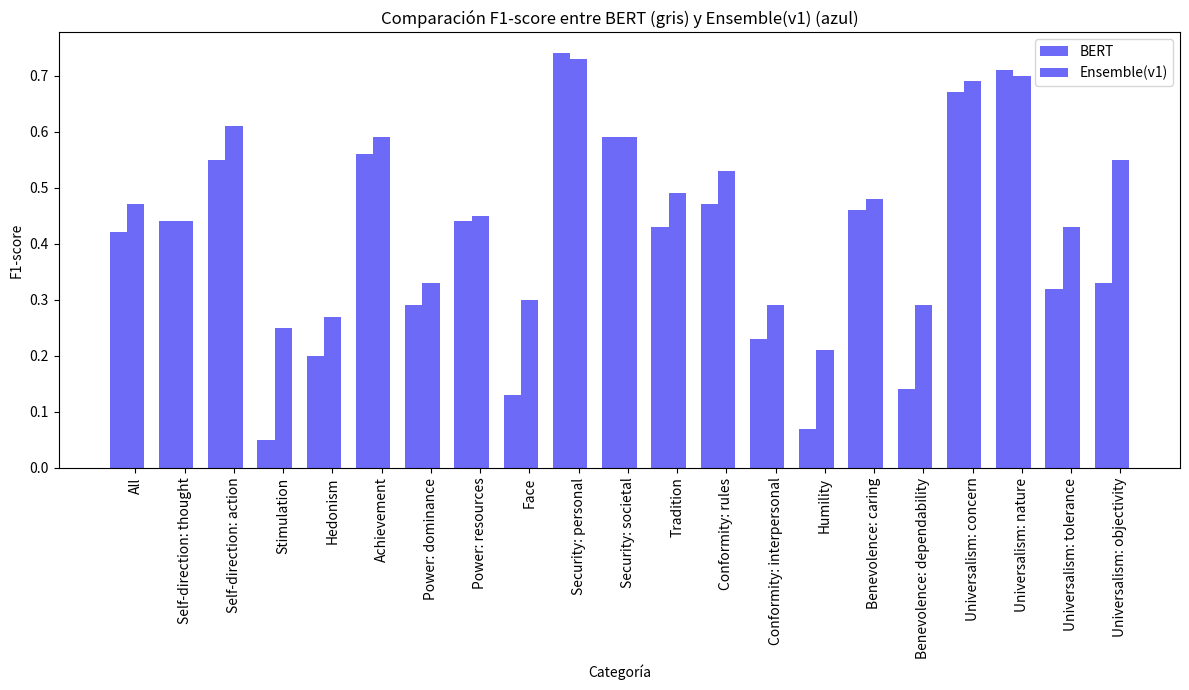

The script that saved this image:
import matplotlib.pyplot as plt

# Nombres de las categorías
categorias = ["All", "Self-direction: thought", "Self-direction: action", 
             "Stimulation", "Hedonism", "Achievement", "Power: dominance", 
             "Power: resources", "Face", "Security: personal", "Security: societal", 
             "Tradition", "Conformity: rules", "Conformity: interpersonal", 
             "Humility", "Benevolence: caring", "Benevolence: dependability", 
             "Universalism: concern", "Universalism: nature", "Universalism: tolerance", 
             "Universalism: objectivity"]

# F1-score del BERT en gris y Ensemble(v1) en azul para cada categoría
bert_gris_scores = [.42, .44, .55, .05, .20, .56, .29, .44, .13, .74, .59, 
                    .43, .47, .23, .07, .46, .14, .67, .71, .32, .33]
ensemble_azul_scores = [.47, .44, .61, .25, .27, .59, .33, .45, .30, .73, .59, 
                        .49, .53, .29, .21, .48, .29, .69, .70, .43, .55]

# Configuración del gráfico
bar_width = 0.35
index = range(len(categorias))
color = "#6d6af7"

fig, ax = plt.subplots(figsize=(12, 7))
bar1 = ax.bar(index, bert_gris_scores, bar_width, label='BERT', color=color)
bar2 = ax.bar([i+bar_width for i in index], ensemble_azul_scores, bar_width, label='Ensemble(v1)', color=color)

# Ajuste de ejes y leyenda
ax.set_xlabel('Categoría')
ax.set_ylabel('F1-score')
ax.set_title('Comparación F1-score entre BERT (gris) y Ensemble(v1) (azul)')
ax.set_xticks([i+bar_width for i in index])
ax.set_xticklabels(categorias, rotation=90)
ax.legend()

plt.tight_layout()
plt.show()
